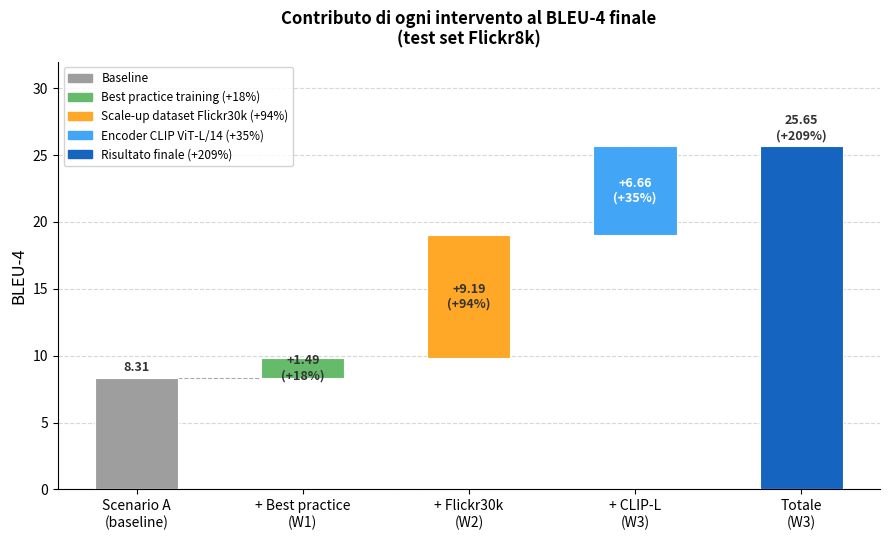

Python code for this plot:
import matplotlib.pyplot as plt
import matplotlib.patches as mpatches
import numpy as np

# Each bar: (label, start, end, delta_label, color)
steps = [
    ("Scenario A\n(baseline)",     0,     8.31,  "8.31",  "#9E9E9E"),
    ("+ Best practice\n(W1)",      8.31,  9.80,  "+1.49\n(+18%)", "#66BB6A"),
    ("+ Flickr30k\n(W2)",          9.80,  18.99, "+9.19\n(+94%)", "#FFA726"),
    ("+ CLIP-L\n(W3)",             18.99, 25.65, "+6.66\n(+35%)", "#42A5F5"),
    ("Totale\n(W3)",               0,     25.65, "25.65\n(+209%)", "#1565C0"),
]

fig, ax = plt.subplots(figsize=(9, 5.5))

for i, (label, start, end, delta, color) in enumerate(steps):
    bottom = min(start, end)
    height = abs(end - start)
    # Full bar for baseline and total
    if i == 0 or i == len(steps) - 1:
        bar = ax.bar(i, end, color=color, width=0.5, edgecolor="white", linewidth=0.8, zorder=3)
    else:
        bar = ax.bar(i, height, bottom=bottom, color=color, width=0.5, edgecolor="white", linewidth=0.8, zorder=3)

    # Connector line to next bar (except last)
    if i < len(steps) - 1 and i > 0:
        ax.plot([i - 0.25, i + 0.25], [end, end], color="#AAAAAA", lw=0.8, linestyle="--", zorder=2)
    if i == 0:
        ax.plot([i + 0.25, i + 0.75], [end, end], color="#AAAAAA", lw=0.8, linestyle="--", zorder=2)

    # Value label inside/above bar
    label_y = end + 0.3 if i in (0, len(steps) - 1) else bottom + height / 2
    va = "bottom" if i in (0, len(steps) - 1) else "center"
    ax.text(i, label_y, delta, ha="center", va=va, fontsize=9,
            fontweight="bold", color="#333333" if i not in (3,) else "white")

ax.set_xticks(range(len(steps)))
ax.set_xticklabels([s[0] for s in steps], fontsize=10)
ax.set_ylabel("BLEU-4", fontsize=12)
ax.set_title("Contributo di ogni intervento al BLEU-4 finale\n(test set Flickr8k)", fontsize=12, fontweight="bold", pad=12)
ax.set_ylim(0, 32)
ax.yaxis.grid(True, linestyle="--", alpha=0.5, zorder=0)
ax.set_axisbelow(True)
ax.spines["top"].set_visible(False)
ax.spines["right"].set_visible(False)

legend_handles = [
    mpatches.Patch(color="#9E9E9E", label="Baseline"),
    mpatches.Patch(color="#66BB6A", label="Best practice training (+18%)"),
    mpatches.Patch(color="#FFA726", label="Scale-up dataset Flickr30k (+94%)"),
    mpatches.Patch(color="#42A5F5", label="Encoder CLIP ViT-L/14 (+35%)"),
    mpatches.Patch(color="#1565C0", label="Risultato finale (+209%)"),
]
ax.legend(handles=legend_handles, fontsize=8.5, loc="upper left", framealpha=0.85)

plt.tight_layout()
plt.savefig("plot3_waterfall.pdf", dpi=300, bbox_inches="tight")
plt.savefig("plot3_waterfall.png", dpi=300, bbox_inches="tight")
print("Salvato: plot3_waterfall.pdf / .png")
